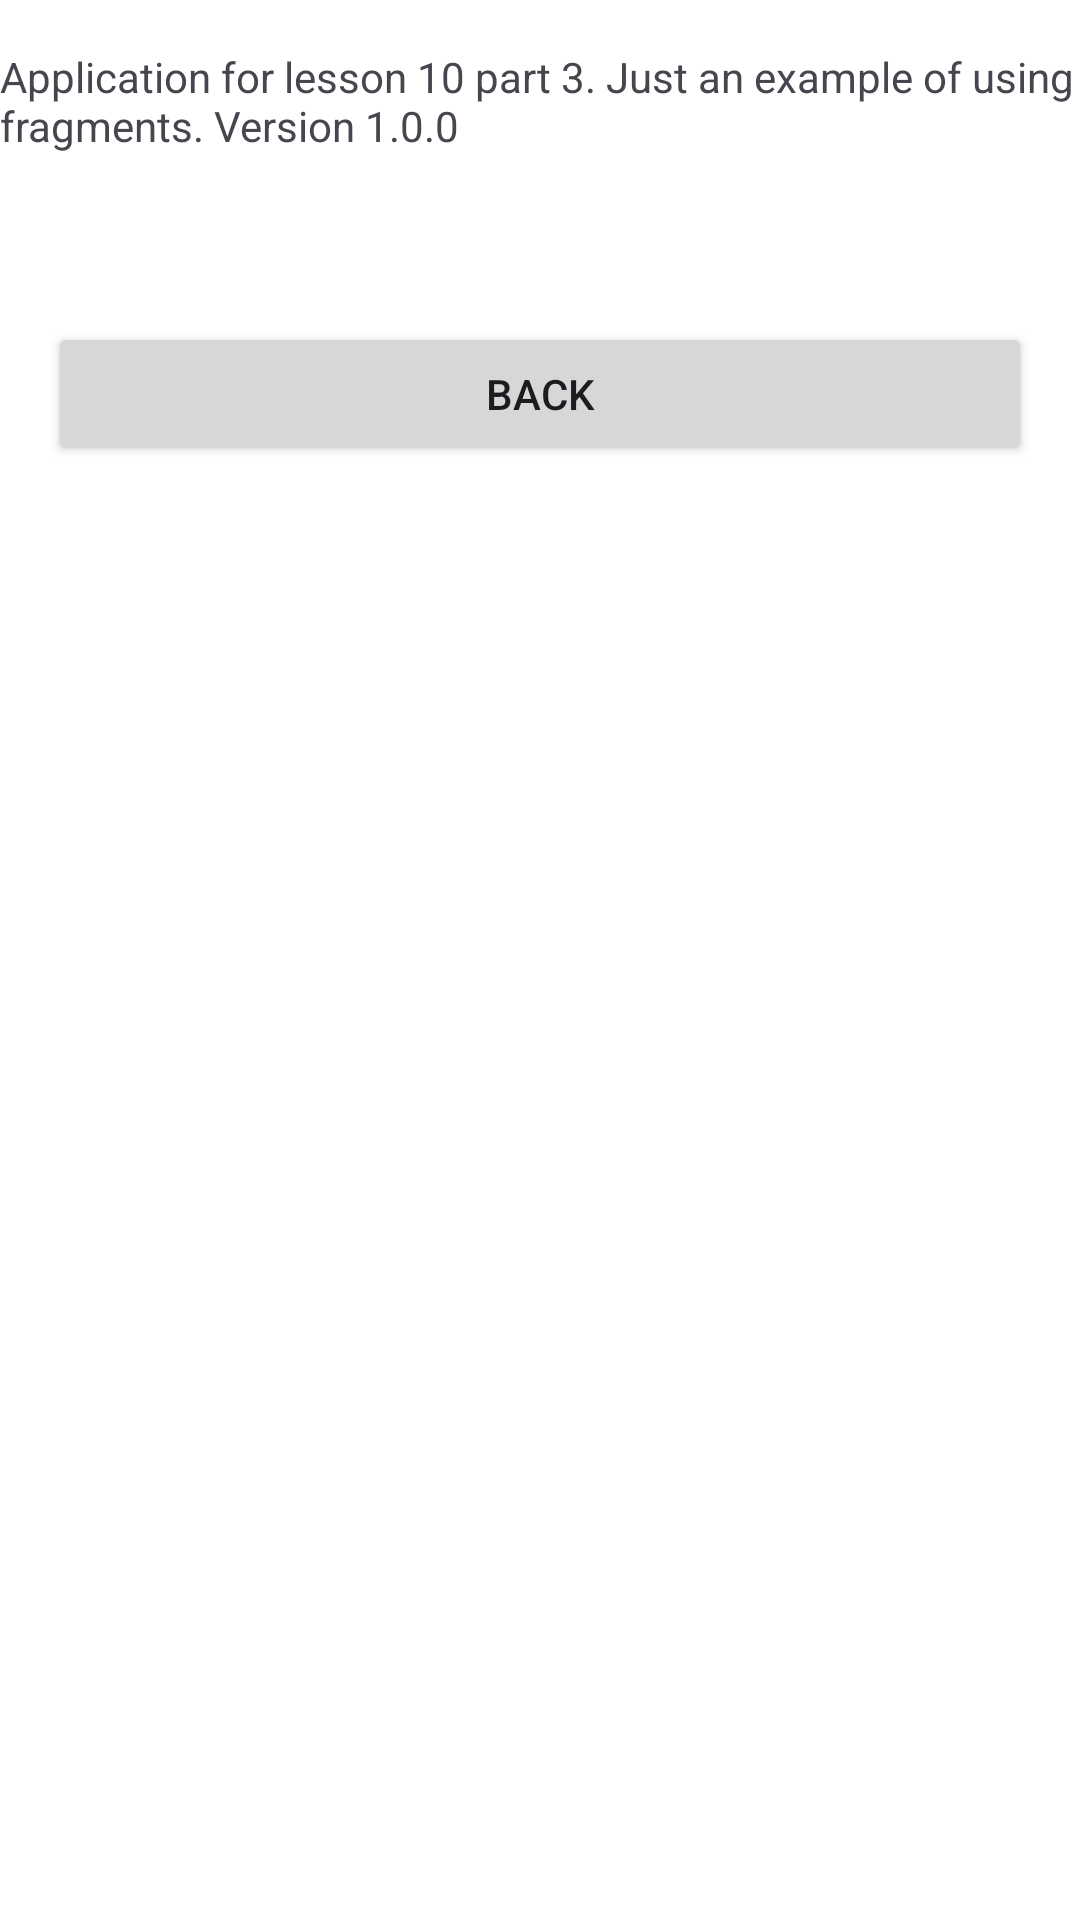

Android layout source for this screen:
<!-- AndroidManifest.xml: application theme Theme.HelloAppWithFragments -->
<!-- res/layout/fragment_hello_app_more.xml -->
<?xml version="1.0" encoding="utf-8"?>
<FrameLayout xmlns:android="http://schemas.android.com/apk/res/android"
    xmlns:tools="http://schemas.android.com/tools"
    android:layout_width="match_parent"
    android:layout_height="match_parent"
    android:background="#FFFFFF"
    android:clickable="true"
    android:focusable="true"
    tools:context=".MainActivity">
        <androidx.constraintlayout.widget.ConstraintLayout
            xmlns:app="http://schemas.android.com/apk/res-auto"
            android:layout_width="match_parent"
            android:layout_height="match_parent"
            tools:context=".HelloAppMoreFragment">

            <TextView
                android:id="@+id/appDetails"
                android:layout_width="match_parent"
                android:layout_height="wrap_content"
                app:layout_constraintTop_toTopOf="parent"
                app:layout_constraintLeft_toLeftOf="parent"
                android:layout_marginTop="16dp"
                android:text="@string/appDetails"
                 />

            <Button
                android:id="@+id/backBtn"
                android:layout_width="match_parent"
                android:layout_height="wrap_content"
                app:layout_constraintTop_toBottomOf="@id/appDetails"
                android:layout_marginTop="56dp"
                android:layout_marginStart="16dp"
                android:layout_marginEnd="16dp"
                android:text="@string/back" />
        </androidx.constraintlayout.widget.ConstraintLayout>
</FrameLayout>
<!-- resources referenced by this layout -->
<resources>
  <string name="appDetails">Application for lesson 10 part 3. Just an example of using fragments. Version 1.0.0</string>
  <string name="back">Back</string>
  <style name="Theme.HelloAppWithFragments" parent="Base.Theme.HelloAppWithFragments" />
  <style name="Base.Theme.HelloAppWithFragments" parent="Theme.Material3.DayNight.NoActionBar">
          
          
      </style>
</resources>
